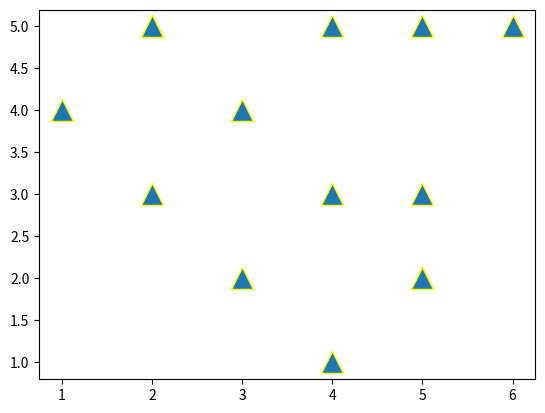

Here is the Python script that generated this plot:
import numpy as np
import matplotlib.pyplot as plt

x = np.array([2,5,2,5,3,4,4,1,5,6,5,2,5,3,4,2]);
y = np.array([5,2,3,5,2,5,3,4,5,5,2,5,3,4,1,5]);

plt.scatter(x,y, marker="^", edgecolors="yellow", s=250);
plt.show();